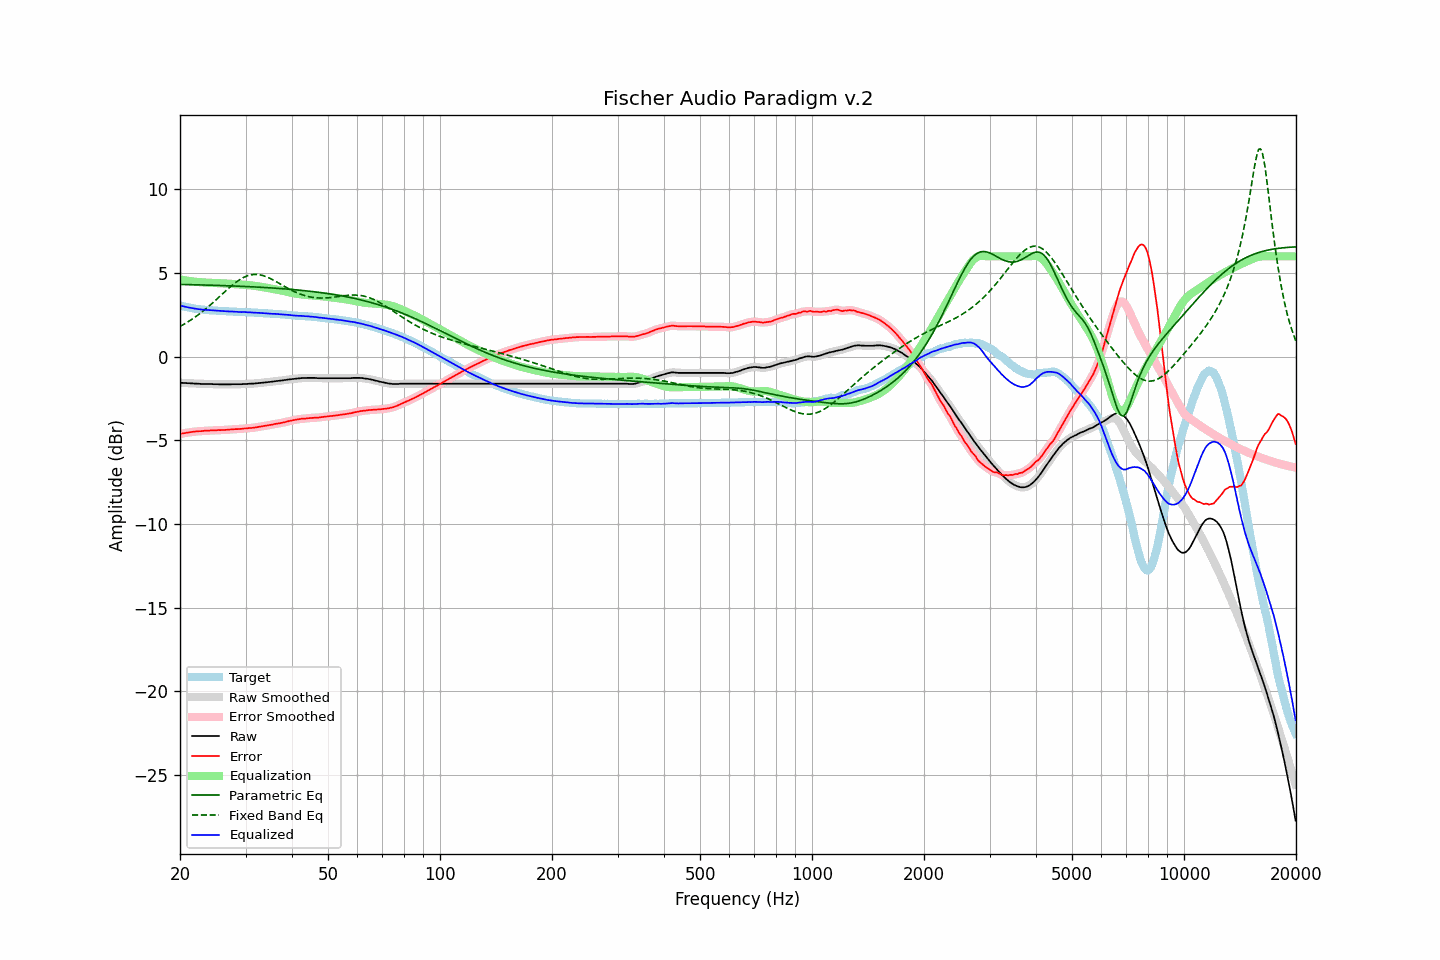

Source data for this figure (header and first rows):
frequency, raw, error, smoothed, error_smoothed, equalization, parametric_eq, fixed_band_eq, equalized_raw, equalized_smoothed, target
20.00, -1.56, -4.62, -1.56, -4.62, 4.62, 4.32, 1.81, 3.06, 3.06, 3.06
20.20, -1.57, -4.60, -1.57, -4.60, 4.60, 4.32, 1.86, 3.03, 3.04, 3.03
20.40, -1.57, -4.58, -1.57, -4.58, 4.58, 4.31, 1.91, 3.02, 3.01, 3.01
20.61, -1.58, -4.57, -1.58, -4.57, 4.57, 4.31, 1.97, 2.99, 2.99, 2.99
20.81, -1.58, -4.55, -1.58, -4.55, 4.55, 4.31, 2.03, 2.97, 2.97, 2.97
21.02, -1.59, -4.54, -1.59, -4.54, 4.53, 4.31, 2.09, 2.95, 2.95, 2.95
21.23, -1.59, -4.52, -1.59, -4.52, 4.52, 4.31, 2.15, 2.93, 2.93, 2.93
21.44, -1.60, -4.51, -1.60, -4.51, 4.51, 4.30, 2.21, 2.91, 2.91, 2.91
21.66, -1.60, -4.49, -1.60, -4.49, 4.50, 4.30, 2.27, 2.90, 2.89, 2.89
21.87, -1.61, -4.49, -1.61, -4.48, 4.48, 4.30, 2.34, 2.88, 2.88, 2.88
22.09, -1.61, -4.47, -1.61, -4.47, 4.47, 4.30, 2.41, 2.87, 2.86, 2.86
22.31, -1.62, -4.47, -1.62, -4.46, 4.46, 4.29, 2.48, 2.85, 2.85, 2.85
22.54, -1.62, -4.46, -1.62, -4.46, 4.46, 4.29, 2.55, 2.84, 2.83, 2.84
22.76, -1.63, -4.46, -1.63, -4.45, 4.45, 4.29, 2.62, 2.82, 2.82, 2.83
22.99, -1.63, -4.44, -1.63, -4.44, 4.44, 4.29, 2.70, 2.81, 2.81, 2.82
23.22, -1.63, -4.43, -1.63, -4.43, 4.44, 4.28, 2.78, 2.81, 2.81, 2.81
23.45, -1.63, -4.42, -1.63, -4.43, 4.43, 4.28, 2.86, 2.80, 2.80, 2.79
23.69, -1.64, -4.42, -1.64, -4.42, 4.42, 4.28, 2.94, 2.79, 2.79, 2.78
23.92, -1.64, -4.42, -1.64, -4.42, 4.42, 4.28, 3.02, 2.78, 2.78, 2.78
24.16, -1.64, -4.41, -1.64, -4.41, 4.41, 4.27, 3.10, 2.78, 2.77, 2.77
24.40, -1.64, -4.41, -1.64, -4.41, 4.41, 4.27, 3.19, 2.77, 2.77, 2.77
24.65, -1.65, -4.41, -1.65, -4.41, 4.41, 4.27, 3.27, 2.76, 2.76, 2.76
24.89, -1.65, -4.41, -1.65, -4.40, 4.40, 4.27, 3.36, 2.75, 2.75, 2.76
25.14, -1.65, -4.40, -1.65, -4.40, 4.40, 4.26, 3.45, 2.75, 2.75, 2.75
25.39, -1.65, -4.39, -1.65, -4.39, 4.40, 4.26, 3.54, 2.75, 2.74, 2.74
25.65, -1.66, -4.39, -1.66, -4.39, 4.39, 4.26, 3.63, 2.73, 2.74, 2.74
25.91, -1.66, -4.38, -1.66, -4.39, 4.39, 4.25, 3.71, 2.73, 2.73, 2.73
26.16, -1.66, -4.38, -1.66, -4.38, 4.38, 4.25, 3.80, 2.72, 2.72, 2.72
26.43, -1.66, -4.38, -1.66, -4.38, 4.38, 4.25, 3.89, 2.72, 2.72, 2.72
26.69, -1.66, -4.37, -1.66, -4.37, 4.37, 4.24, 3.98, 2.71, 2.71, 2.71
26.96, -1.66, -4.37, -1.66, -4.37, 4.36, 4.24, 4.07, 2.71, 2.71, 2.71
27.23, -1.66, -4.36, -1.66, -4.36, 4.36, 4.24, 4.15, 2.70, 2.70, 2.70
27.50, -1.65, -4.35, -1.65, -4.35, 4.35, 4.23, 4.23, 2.70, 2.70, 2.70
27.77, -1.65, -4.35, -1.65, -4.34, 4.35, 4.23, 4.31, 2.70, 2.70, 2.70
28.05, -1.65, -4.33, -1.65, -4.34, 4.34, 4.22, 4.39, 2.69, 2.69, 2.69
28.33, -1.65, -4.33, -1.65, -4.33, 4.33, 4.22, 4.46, 2.68, 2.68, 2.68
28.62, -1.65, -4.33, -1.65, -4.33, 4.33, 4.22, 4.53, 2.68, 2.68, 2.68
28.90, -1.65, -4.32, -1.65, -4.32, 4.32, 4.21, 4.59, 2.67, 2.67, 2.67
29.19, -1.65, -4.32, -1.64, -4.31, 4.31, 4.21, 4.65, 2.66, 2.67, 2.67
29.48, -1.64, -4.31, -1.64, -4.31, 4.31, 4.20, 4.71, 2.67, 2.67, 2.67
29.78, -1.63, -4.29, -1.63, -4.30, 4.30, 4.20, 4.76, 2.67, 2.67, 2.67
30.08, -1.63, -4.29, -1.63, -4.29, 4.29, 4.20, 4.80, 2.66, 2.66, 2.66
30.38, -1.63, -4.28, -1.63, -4.28, 4.28, 4.19, 4.84, 2.65, 2.66, 2.65
30.68, -1.62, -4.27, -1.62, -4.27, 4.27, 4.19, 4.86, 2.65, 2.65, 2.65
30.99, -1.62, -4.27, -1.62, -4.26, 4.26, 4.18, 4.89, 2.64, 2.65, 2.65
31.30, -1.61, -4.25, -1.61, -4.25, 4.25, 4.18, 4.90, 2.64, 2.64, 2.65
31.61, -1.61, -4.24, -1.61, -4.24, 4.24, 4.17, 4.91, 2.63, 2.63, 2.63
31.93, -1.60, -4.23, -1.60, -4.23, 4.23, 4.17, 4.92, 2.63, 2.63, 2.63
32.24, -1.59, -4.22, -1.59, -4.21, 4.21, 4.16, 4.91, 2.63, 2.62, 2.63
32.57, -1.58, -4.19, -1.58, -4.20, 4.20, 4.16, 4.90, 2.62, 2.62, 2.62
32.89, -1.57, -4.18, -1.57, -4.18, 4.18, 4.15, 4.89, 2.61, 2.61, 2.61
33.22, -1.56, -4.17, -1.56, -4.16, 4.17, 4.15, 4.86, 2.61, 2.61, 2.61
33.55, -1.55, -4.15, -1.55, -4.15, 4.15, 4.14, 4.84, 2.60, 2.60, 2.60
33.89, -1.54, -4.13, -1.54, -4.13, 4.13, 4.13, 4.80, 2.60, 2.60, 2.59
34.23, -1.53, -4.12, -1.53, -4.12, 4.12, 4.13, 4.77, 2.59, 2.59, 2.59
34.57, -1.52, -4.10, -1.52, -4.10, 4.10, 4.12, 4.72, 2.58, 2.58, 2.58
34.92, -1.51, -4.08, -1.51, -4.09, 4.08, 4.12, 4.68, 2.57, 2.57, 2.58
35.27, -1.50, -4.07, -1.50, -4.07, 4.07, 4.11, 4.63, 2.57, 2.57, 2.57
35.62, -1.49, -4.05, -1.49, -4.05, 4.05, 4.10, 4.58, 2.56, 2.56, 2.56
35.97, -1.47, -4.02, -1.47, -4.03, 4.03, 4.10, 4.53, 2.56, 2.56, 2.56
... 635 more rows
